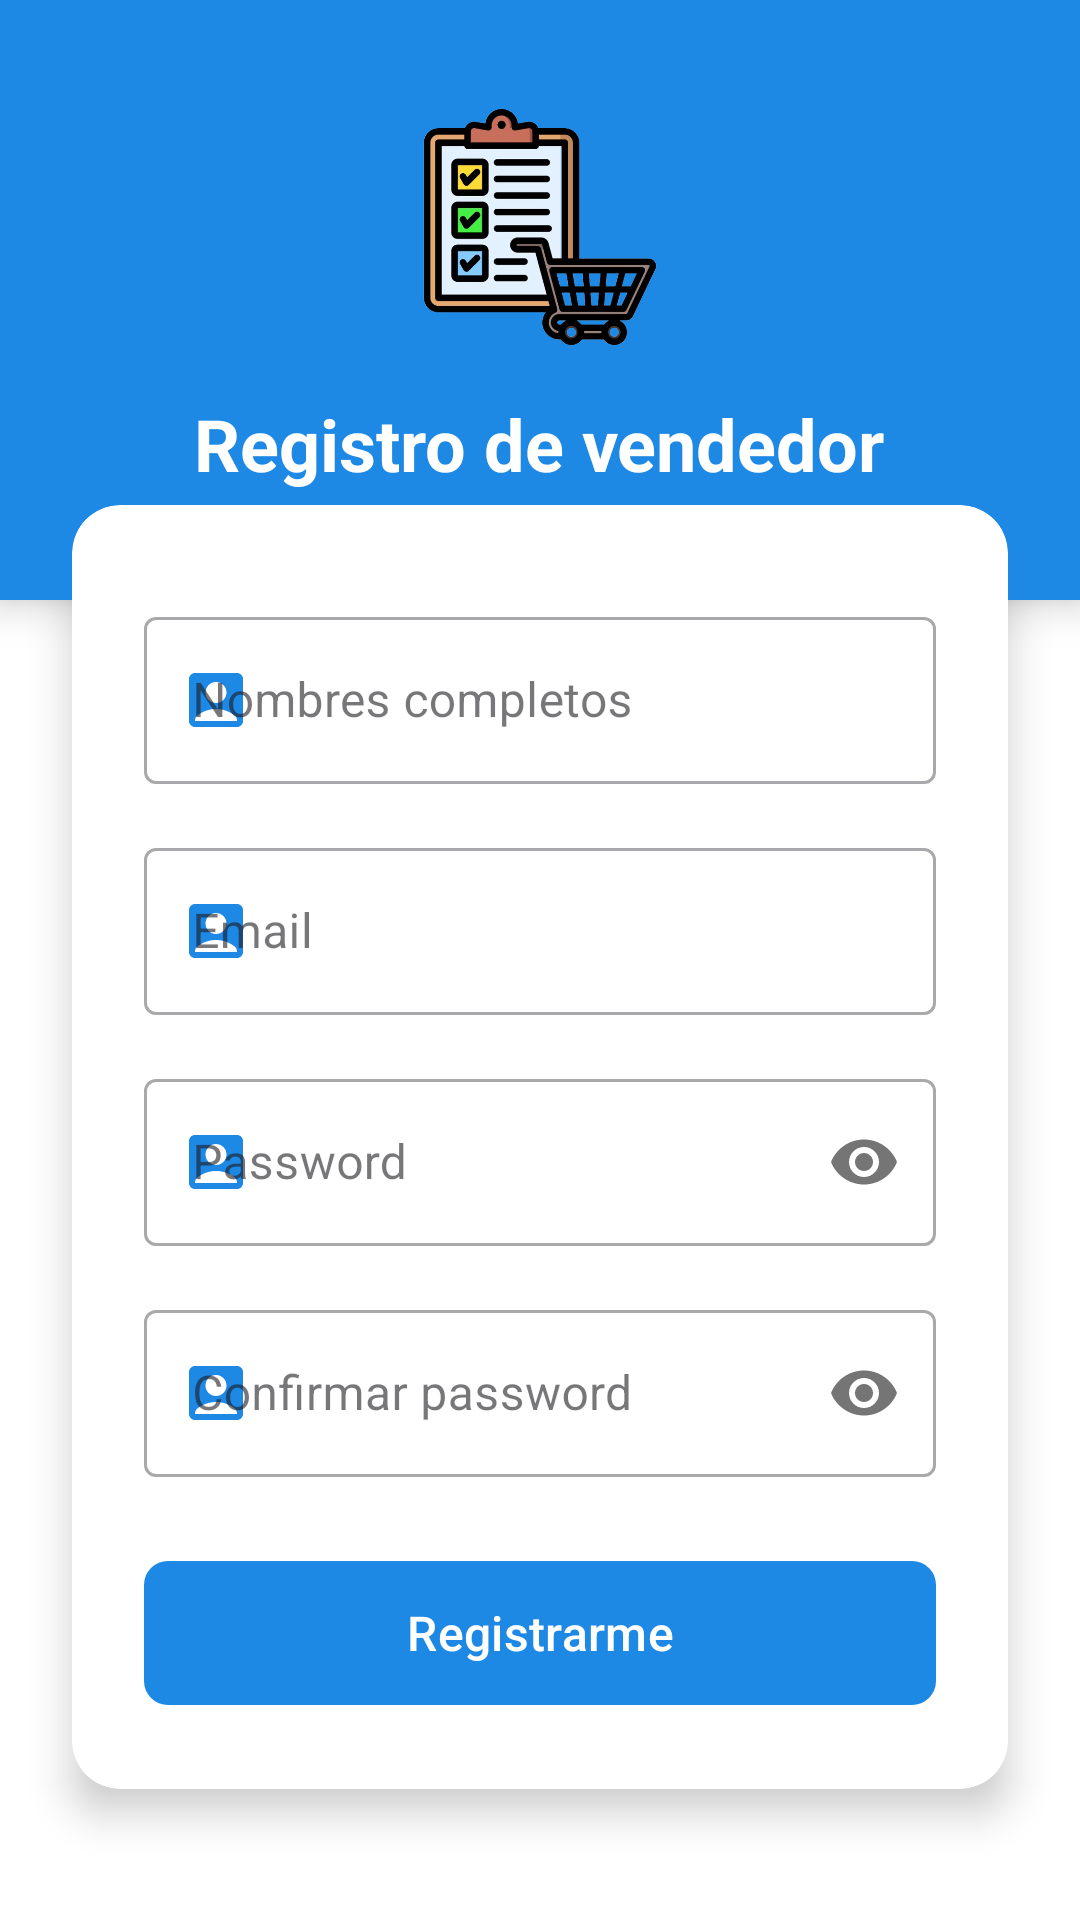

Write the Android layout XML for this screen, with the resource values it uses.
<!-- AndroidManifest.xml: application theme Theme.TiendaVirtualAppKotlin2 -->
<!-- res/layout/activity_registro_vendedor.xml -->
<?xml version="1.0" encoding="utf-8"?>
<ScrollView
    xmlns:android="http://schemas.android.com/apk/res/android"
    xmlns:app="http://schemas.android.com/apk/res-auto"
    xmlns:tools="http://schemas.android.com/tools"
    android:id="@+id/main"
    android:layout_width="match_parent"
    android:layout_height="match_parent"
    android:background="@color/white"
    tools:context=".Vendedor.RegistroVendedorActivity">

    <RelativeLayout
        android:layout_width="match_parent"
        android:layout_height="wrap_content">

        
        <androidx.cardview.widget.CardView
            android:id="@+id/headerCard"
            android:layout_width="match_parent"
            android:layout_height="200dp"
            app:cardBackgroundColor="@color/celeste_oscuro"
            app:cardElevation="8dp"
            app:cardCornerRadius="0dp">

            <LinearLayout
                android:layout_width="match_parent"
                android:layout_height="match_parent"
                android:orientation="vertical"
                android:gravity="center">

                <androidx.appcompat.widget.AppCompatImageView
                    android:layout_width="80dp"
                    android:layout_height="80dp"
                    android:src="@drawable/registro_vendedor"/>

                <TextView
                    android:layout_width="wrap_content"
                    android:layout_height="wrap_content"
                    android:text="@string/txtRegistroV"
                    android:textColor="@color/white"
                    android:textSize="24sp"
                    android:textStyle="bold"
                    android:layout_marginTop="16dp"/>
            </LinearLayout>
        </androidx.cardview.widget.CardView>

        
        <androidx.cardview.widget.CardView
            android:layout_width="match_parent"
            android:layout_height="wrap_content"
            android:layout_below="@id/headerCard"
            android:layout_marginTop="-32dp"
            android:layout_marginHorizontal="24dp"
            android:layout_marginBottom="24dp"
            app:cardCornerRadius="16dp"
            app:cardElevation="8dp">

            <LinearLayout
                android:layout_width="match_parent"
                android:layout_height="wrap_content"
                android:orientation="vertical"
                android:padding="24dp">

                
                <com.google.android.material.textfield.TextInputLayout
                    android:layout_width="match_parent"
                    android:layout_height="wrap_content"
                    android:layout_marginTop="8dp"
                    app:startIconDrawable="@drawable/ico_nombres"
                    app:startIconTint="@color/celeste_oscuro"
                    style="@style/Widget.MaterialComponents.TextInputLayout.OutlinedBox">

                    <EditText
                        android:id="@+id/etNombresV"
                        android:layout_width="match_parent"
                        android:layout_height="wrap_content"
                        android:hint="@string/etNombresV"
                        android:inputType="textPersonName|textCapWords"/>
                </com.google.android.material.textfield.TextInputLayout>

                
                <com.google.android.material.textfield.TextInputLayout
                    android:layout_width="match_parent"
                    android:layout_height="wrap_content"
                    android:layout_marginTop="16dp"
                    app:startIconDrawable="@drawable/ico_nombres"
                    app:startIconTint="@color/celeste_oscuro"
                    style="@style/Widget.MaterialComponents.TextInputLayout.OutlinedBox">

                    <EditText
                        android:id="@+id/etEmail"
                        android:layout_width="match_parent"
                        android:layout_height="wrap_content"
                        android:hint="@string/etEmail"
                        android:inputType="textEmailAddress"/>
                </com.google.android.material.textfield.TextInputLayout>

                
                <com.google.android.material.textfield.TextInputLayout
                    android:layout_width="match_parent"
                    android:layout_height="wrap_content"
                    android:layout_marginTop="16dp"
                    app:startIconDrawable="@drawable/ico_nombres"
                    app:startIconTint="@color/celeste_oscuro"
                    app:passwordToggleEnabled="true"
                    style="@style/Widget.MaterialComponents.TextInputLayout.OutlinedBox">

                    <EditText
                        android:id="@+id/etPassword"
                        android:layout_width="match_parent"
                        android:layout_height="wrap_content"
                        android:hint="@string/etPassword"
                        android:inputType="textPassword"/>
                </com.google.android.material.textfield.TextInputLayout>

                
                <com.google.android.material.textfield.TextInputLayout
                    android:layout_width="match_parent"
                    android:layout_height="wrap_content"
                    android:layout_marginTop="16dp"
                    app:startIconDrawable="@drawable/ico_nombres"
                    app:startIconTint="@color/celeste_oscuro"
                    app:passwordToggleEnabled="true"
                    style="@style/Widget.MaterialComponents.TextInputLayout.OutlinedBox">

                    <EditText
                        android:id="@+id/etCPassword"
                        android:layout_width="match_parent"
                        android:layout_height="wrap_content"
                        android:hint="@string/etCPassword"
                        android:inputType="textPassword"/>
                </com.google.android.material.textfield.TextInputLayout>

                
                <com.google.android.material.button.MaterialButton
                    android:id="@+id/btnRegistarV"
                    android:layout_width="match_parent"
                    android:layout_height="56dp"
                    android:text="@string/btnRegistrarV"
                    android:textAllCaps="false"
                    android:textSize="16sp"
                    android:layout_marginTop="24dp"
                    app:cornerRadius="8dp"/>

            </LinearLayout>
        </androidx.cardview.widget.CardView>
    </RelativeLayout>

</ScrollView>
<!-- resources referenced by this layout -->
<resources>
  <color name="celeste_oscuro">#1E88E5</color>
  <color name="white">#FFFFFFFF</color>
  <!-- drawable ico_nombres (drawable) -->
  <vector xmlns:android="http://schemas.android.com/apk/res/android" android:height="24dp" android:tint="#A5A5A5" android:viewportHeight="24" android:viewportWidth="24" android:width="24dp">
        
      <path android:fillColor="@android:color/white" android:pathData="M19,3H5C3.9,3 3,3.9 3,5v14c0,1.1 0.9,2 2,2h14c1.1,0 2,-0.9 2,-2V5C21,3.9 20.1,3 19,3zM12,6c1.93,0 3.5,1.57 3.5,3.5c0,1.93 -1.57,3.5 -3.5,3.5s-3.5,-1.57 -3.5,-3.5C8.5,7.57 10.07,6 12,6zM19,19H5v-0.23c0,-0.62 0.28,-1.2 0.76,-1.58C7.47,15.82 9.64,15 12,15s4.53,0.82 6.24,2.19c0.48,0.38 0.76,0.97 0.76,1.58V19z"/>
      
  </vector>
  <!-- drawable registro_vendedor: png bitmap (drawable, 127047 bytes) -->
  <string name="btnRegistrarV">Registrarme</string>
  <string name="etCPassword">Confirmar password</string>
  <string name="etEmail">Email</string>
  <string name="etNombresV">Nombres completos</string>
  <string name="etPassword">Password</string>
  <string name="txtRegistroV">Registro de vendedor</string>
  <style name="Theme.TiendaVirtualAppKotlin2" parent="Base.Theme.TiendaVirtualAppKotlin2" />
  <style name="Base.Theme.TiendaVirtualAppKotlin2" parent="Theme.Material3.DayNight.NoActionBar">
          
          <item name="colorPrimary">@color/celeste_oscuro</item>
          <item name="colorPrimaryContainer">@color/celeste_claro</item>
          <item name="colorOnPrimary">@color/white</item>
          <item name="colorOnSecondary">@color/black</item>
          <item name="android:windowLightStatusBar">false</item>
          <item name="android:statusBarColor">@color/celeste_oscuro</item>
      </style>
  <color name="celeste_claro">#85c1e9</color>
  <color name="black">#FF000000</color>
</resources>
